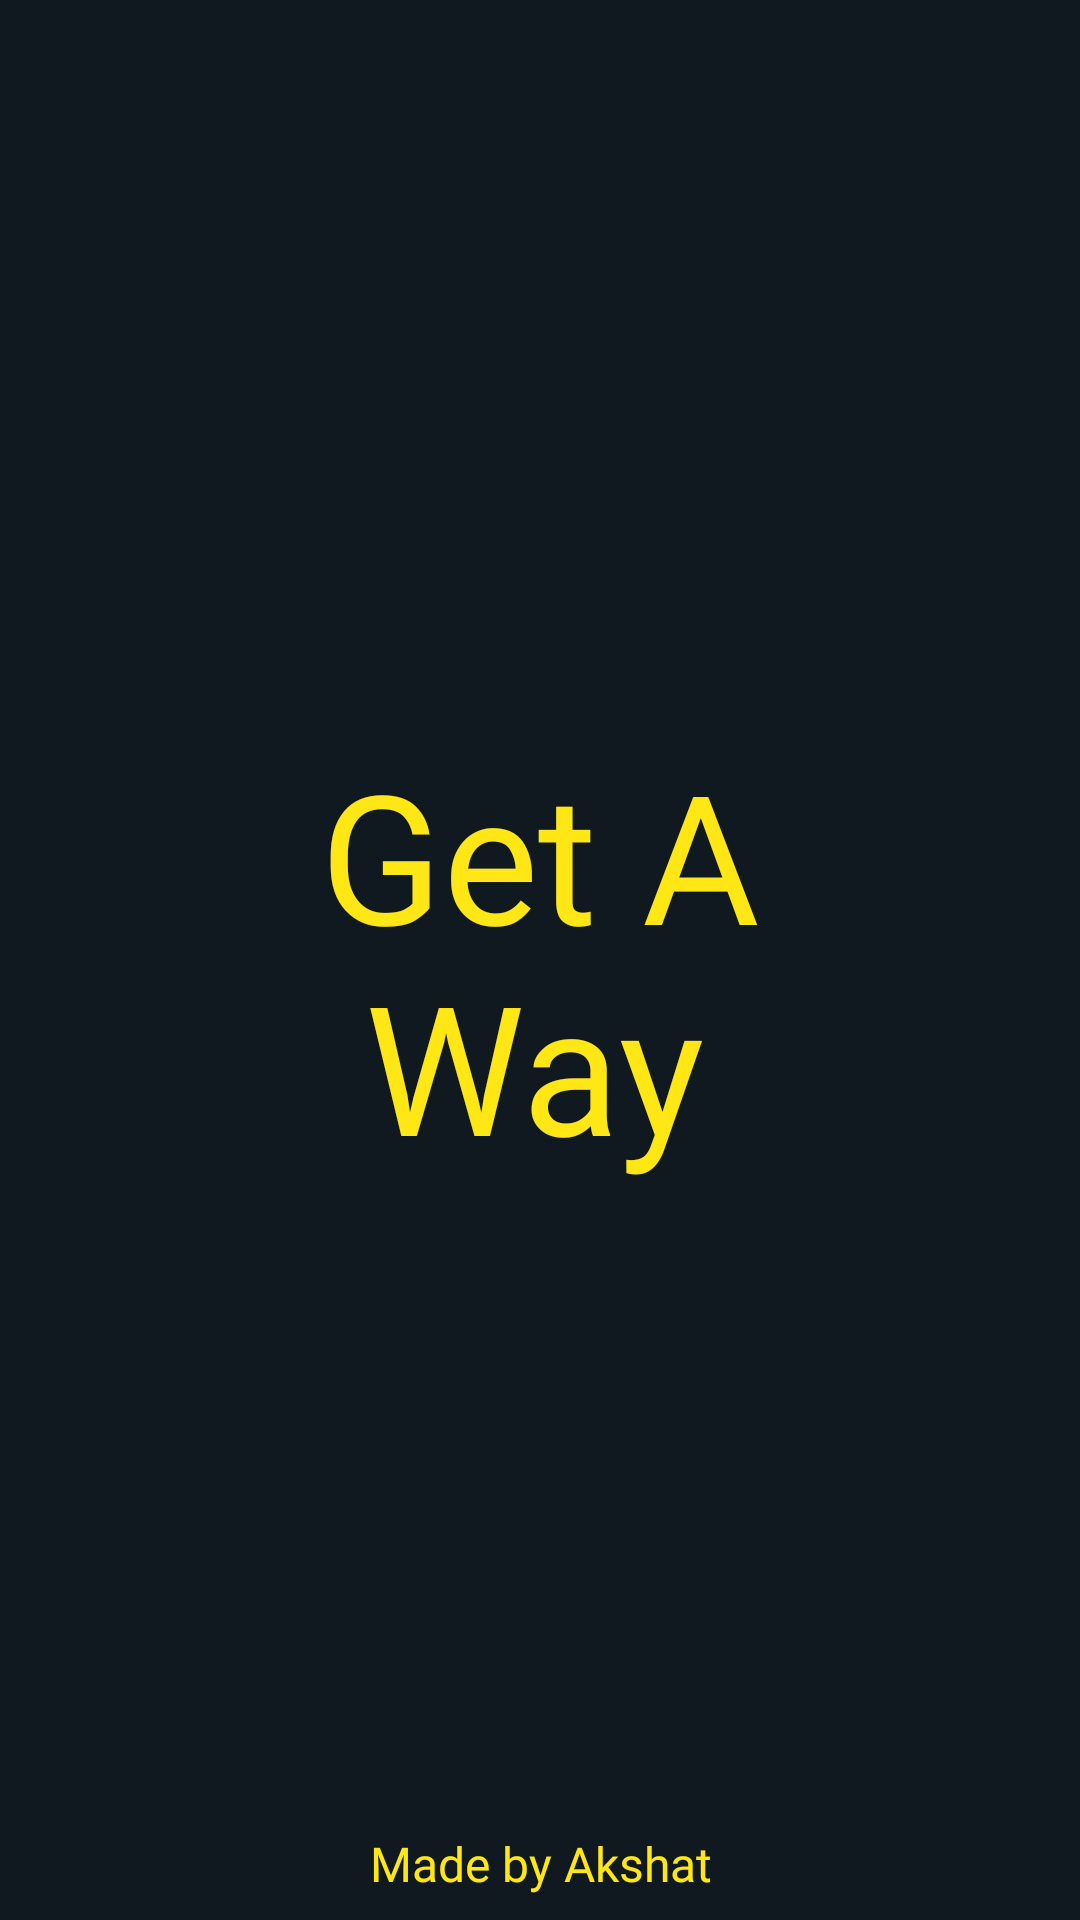

This screen was rendered from an Android layout file. Write that file and the resources it references.
<!-- AndroidManifest.xml: application theme Theme.GetAWay -->
<!-- res/layout/splash_screen.xml -->
<?xml version="1.0" encoding="utf-8"?>
<RelativeLayout xmlns:android="http://schemas.android.com/apk/res/android"
    xmlns:tools="http://schemas.android.com/tools"
    android:layout_width="match_parent"
    android:layout_height="match_parent"
    android:background="@color/charcoal"
    tools:context=".Common.SplashScreen">

    <androidx.appcompat.widget.AppCompatTextView
        android:id="@+id/splash_title"
        android:layout_width="wrap_content"
        android:layout_height="wrap_content"
        android:layout_centerInParent="true"
        android:fontFamily="@font/bangers"
        android:padding="4dp"
        android:text="@string/splash_title"
        android:textColor="@color/yellow"
        android:textSize="60sp" />

    <androidx.appcompat.widget.AppCompatTextView
        android:id="@+id/splash_made_by"
        android:layout_width="match_parent"
        android:layout_height="wrap_content"
        android:layout_alignParentBottom="true"
        android:layout_marginBottom="8dp"
        android:fontFamily="@font/bangers"
        android:text="@string/splash_made_by"
        android:textAlignment="center"
        android:textColor="@color/yellow"
        android:textSize="16sp"
        tools:ignore="RtlCompat" />

</RelativeLayout>
<!-- resources referenced by this layout -->
<resources>
  <color name="charcoal">#FF101820</color>
  <color name="yellow">#FFFEE715</color>
  <string name="splash_made_by">Made by Akshat</string>
  <string name="splash_title">Get A\n Way</string>
  <style name="Theme.GetAWay" parent="Theme.MaterialComponents.DayNight.NoActionBar.Bridge">
          
          <item name="colorPrimary">@color/yellow</item>
          <item name="colorPrimaryVariant">@color/charcoal</item>
          <item name="colorOnPrimary">@color/white</item>
          
          <item name="android:statusBarColor">?attr/colorPrimaryVariant</item>
          
      </style>
  <color name="white">#FFFFFFFF</color>
</resources>
